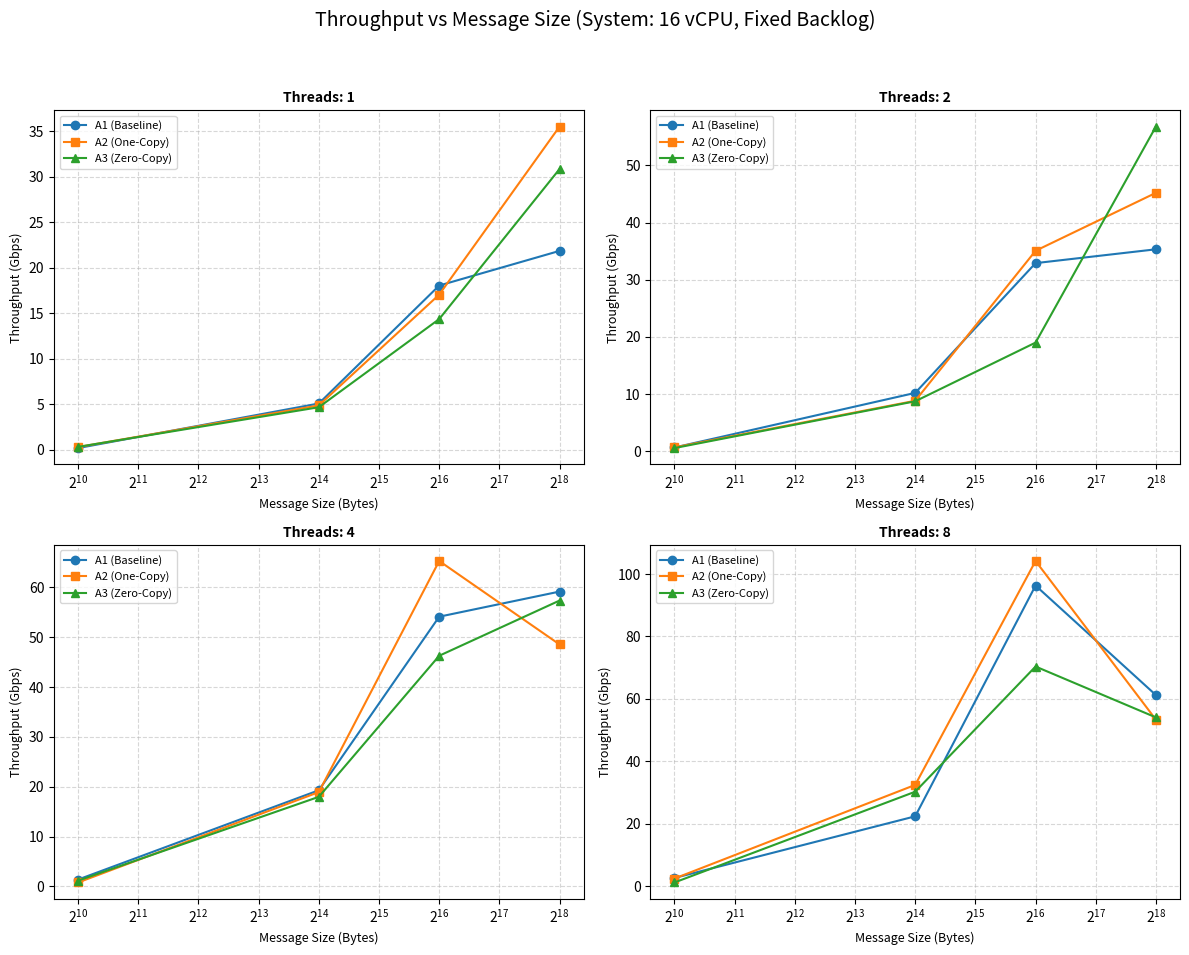
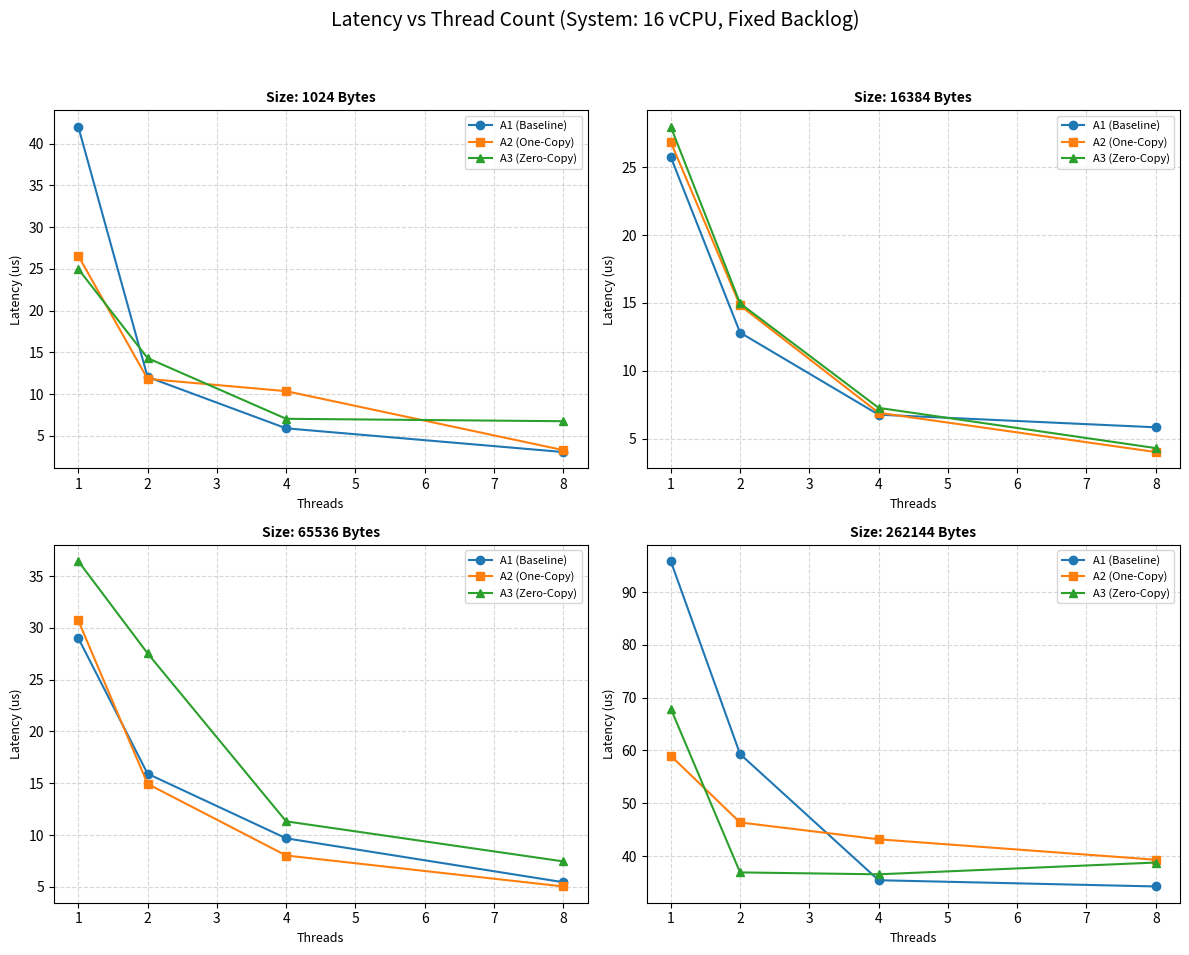
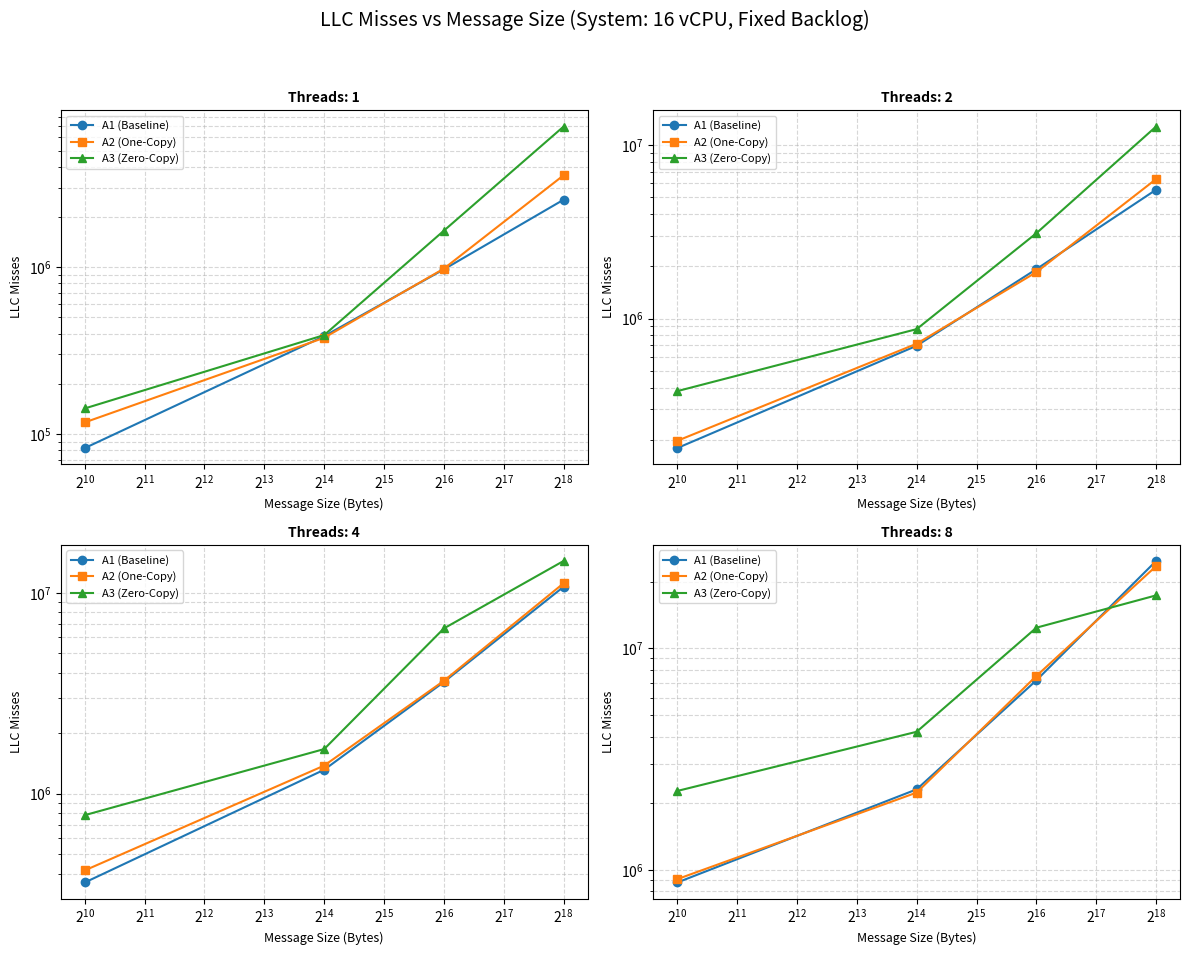
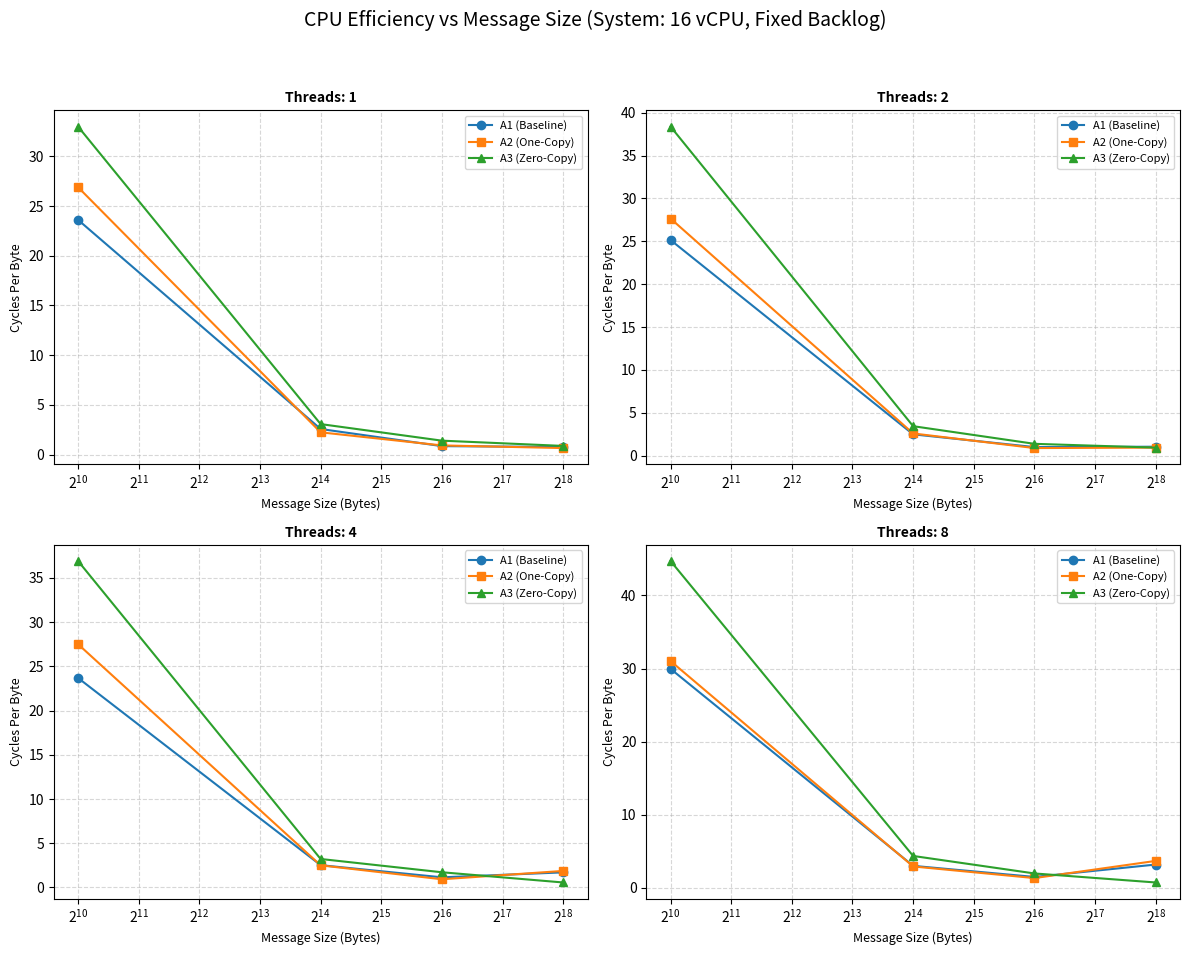

Here is the Python script that generated these plots, in order:
import matplotlib.pyplot as plt
import numpy as np

# ==========================================
# CONFIGURATION
# ==========================================
SYSTEM_CONFIG = "System: 16 vCPU, Fixed Backlog"
ITERATIONS = 1000

# ==========================================
# HARDCODED DATA (FULL DATASET FOR ALL GRAPHS)
# ==========================================
sizes = [1024, 16384, 65536, 262144]
threads = [1, 2, 4, 8]

# --- THROUGHPUT (Gbps) ---
tp_data = {
    1: {
        'a1': [0.19, 5.09, 18.06, 21.87],
        'a2': [0.30, 4.88, 17.06, 35.54],
        'a3': [0.32, 4.68, 14.37, 30.87]
    },
    2: {
        'a1': [0.67, 10.22, 32.92, 35.34],
        'a2': [0.69, 8.84, 35.08, 45.22],
        'a3': [0.57, 8.75, 19.02, 56.81]
    },
    4: {
        'a1': [1.38, 19.30, 54.13, 59.17],
        'a2': [0.79, 18.93, 65.31, 48.56],
        'a3': [1.16, 17.98, 46.29, 57.37]
    },
    8: {
        'a1': [2.66, 22.40, 96.30, 61.22],
        'a2': [2.47, 32.46, 104.17, 53.34],
        'a3': [1.21, 30.28, 70.37, 54.07]
    }
}

# --- LATENCY (us) ---
lat_data = {
    1024: {
        'a1': [42.02, 12.06, 5.91, 3.07],
        'a2': [26.57, 11.83, 10.36, 3.30],
        'a3': [24.99, 14.32, 7.05, 6.76]
    },
    16384: {
        'a1': [25.74, 12.82, 6.78, 5.85],
        'a2': [26.83, 14.82, 6.92, 4.03],
        'a3': [27.97, 14.97, 7.28, 4.32]
    },
    65536: {
        'a1': [29.02, 15.92, 9.68, 5.44],
        'a2': [30.72, 14.94, 8.02, 5.03],
        'a3': [36.45, 27.55, 11.32, 7.45]
    },
    262144: {
        'a1': [95.84, 59.32, 35.43, 34.25],
        'a2': [58.99, 46.37, 43.18, 39.31],
        'a3': [67.92, 36.91, 36.55, 38.78]
    }
}

# --- LLC MISSES (Raw Count - All Threads) ---
llc_data = {
    1: {
        'a1': [82378, 386032, 970920, 2538692],
        'a2': [117422, 377525, 980784, 3556353],
        'a3': [142350, 391910, 1655819, 6970171]
    },
    2: {
        'a1': [179421, 696834, 1924662, 5515685],
        'a2': [197559, 715908, 1848736, 6353735],
        'a3': [381736, 868812, 3098450, 12747157]
    },
    4: {
        'a1': [361521, 1316159, 3598334, 10715723],
        'a2': [415278, 1380425, 3648373, 11153499],
        'a3': [782245, 1668163, 6648452, 14404180]
    },
    8: {
        'a1': [878549, 2311479, 7172318, 24770389],
        'a2': [909561, 2235728, 7503929, 23470600],
        'a3': [2272925, 4203586, 12388609, 17327901]
    }
}

# --- RAW CYCLES (For CPU Efficiency Calculation) ---
cycles_data = {
    1: {
        'a1': [24181322, 42153700, 55665619, 200473496],
        'a2': [27545335, 36679883, 60328528, 171972767],
        'a3': [33791102, 50248468, 91759740, 228117737]
    },
    2: {
        'a1': [51500527, 81288058, 130218853, 543307838],
        'a2': [56631678, 84612949, 115295377, 488447332],
        'a3': [78600670, 112431400, 180044373, 486739494]
    },
    4: {
        'a1': [97026245, 165282289, 300460108, 1791324827],
        'a2': [112666479, 163926629, 242861875, 1960114721],
        'a3': [151197932, 210989468, 450295956, 590454561]
    },
    8: {
        'a1': [245376743, 391260429, 769403615, 6634530146],
        'a2': [254136113, 380456909, 687663330, 7680936616],
        'a3': [366331813, 568779553, 1019027292, 1485509026]
    }
}

# --- CPU EFFICIENCY CALCULATION ---
def calculate_cpb(cycles_list, thread_count):
    cpb_list = []
    for c, s in zip(cycles_list, sizes):
        total_bytes = s * thread_count * ITERATIONS
        cpb_list.append(c / total_bytes)
    return cpb_list

# Pre-calculate CPB for all threads
cpb_data = {}
for t in threads:
    cpb_data[t] = {
        'a1': calculate_cpb(cycles_data[t]['a1'], t),
        'a2': calculate_cpb(cycles_data[t]['a2'], t),
        'a3': calculate_cpb(cycles_data[t]['a3'], t)
    }

# ==========================================
# PLOTTING UTILS
# ==========================================
def style_plot(ax, title, xlabel, ylabel, logx=False, logy=False):
    ax.set_title(title, fontsize=10, fontweight='bold')
    ax.set_xlabel(xlabel, fontsize=9)
    ax.set_ylabel(ylabel, fontsize=9)
    if logx: ax.set_xscale('log', base=2)
    if logy: ax.set_yscale('log')
    ax.grid(True, which="both", ls="--", alpha=0.5)
    ax.legend(fontsize=8)

# ==========================================
# GENERATE 4 IMAGES (Each with 4 Subplots)
# ==========================================

# 1. THROUGHPUT (4 Subplots: 1T, 2T, 4T, 8T)
fig, axs = plt.subplots(2, 2, figsize=(12, 10))
fig.suptitle(f'Throughput vs Message Size ({SYSTEM_CONFIG})', fontsize=14)
for i, t in enumerate(threads):
    ax = axs[i//2, i%2]
    ax.plot(sizes, tp_data[t]['a1'], 'o-', label='A1 (Baseline)')
    ax.plot(sizes, tp_data[t]['a2'], 's-', label='A2 (One-Copy)')
    ax.plot(sizes, tp_data[t]['a3'], '^-', label='A3 (Zero-Copy)')
    style_plot(ax, f'Threads: {t}', 'Message Size (Bytes)', 'Throughput (Gbps)', logx=True)
plt.tight_layout(rect=[0, 0.03, 1, 0.95])
plt.savefig('1_throughput_analysis.png')

# 2. LATENCY (4 Subplots: 1K, 16K, 65K, 262K)
fig, axs = plt.subplots(2, 2, figsize=(12, 10))
fig.suptitle(f'Latency vs Thread Count ({SYSTEM_CONFIG})', fontsize=14)
for i, s in enumerate(sizes):
    ax = axs[i//2, i%2]
    ax.plot(threads, lat_data[s]['a1'], 'o-', label='A1 (Baseline)')
    ax.plot(threads, lat_data[s]['a2'], 's-', label='A2 (One-Copy)')
    ax.plot(threads, lat_data[s]['a3'], '^-', label='A3 (Zero-Copy)')
    style_plot(ax, f'Size: {s} Bytes', 'Threads', 'Latency (us)')
plt.tight_layout(rect=[0, 0.03, 1, 0.95])
plt.savefig('2_latency_analysis.png')

# 3. LLC MISSES (4 Subplots: 1T, 2T, 4T, 8T)
fig, axs = plt.subplots(2, 2, figsize=(12, 10))
fig.suptitle(f'LLC Misses vs Message Size ({SYSTEM_CONFIG})', fontsize=14)
for i, t in enumerate(threads):
    ax = axs[i//2, i%2]
    ax.plot(sizes, llc_data[t]['a1'], 'o-', label='A1 (Baseline)')
    ax.plot(sizes, llc_data[t]['a2'], 's-', label='A2 (One-Copy)')
    ax.plot(sizes, llc_data[t]['a3'], '^-', label='A3 (Zero-Copy)')
    style_plot(ax, f'Threads: {t}', 'Message Size (Bytes)', 'LLC Misses', logx=True, logy=True)
plt.tight_layout(rect=[0, 0.03, 1, 0.95])
plt.savefig('3_cache_misses_analysis.png')

# 4. CPU EFFICIENCY (4 Subplots: 1T, 2T, 4T, 8T)
fig, axs = plt.subplots(2, 2, figsize=(12, 10))
fig.suptitle(f'CPU Efficiency vs Message Size ({SYSTEM_CONFIG})', fontsize=14)
for i, t in enumerate(threads):
    ax = axs[i//2, i%2]
    ax.plot(sizes, cpb_data[t]['a1'], 'o-', label='A1 (Baseline)')
    ax.plot(sizes, cpb_data[t]['a2'], 's-', label='A2 (One-Copy)')
    ax.plot(sizes, cpb_data[t]['a3'], '^-', label='A3 (Zero-Copy)')
    style_plot(ax, f'Threads: {t}', 'Message Size (Bytes)', 'Cycles Per Byte', logx=True)
plt.tight_layout(rect=[0, 0.03, 1, 0.95])
plt.savefig('4_cpu_efficiency_analysis.png')

print("All 4 Analysis Images (4x4 subplots) Generated with YOUR full data.")